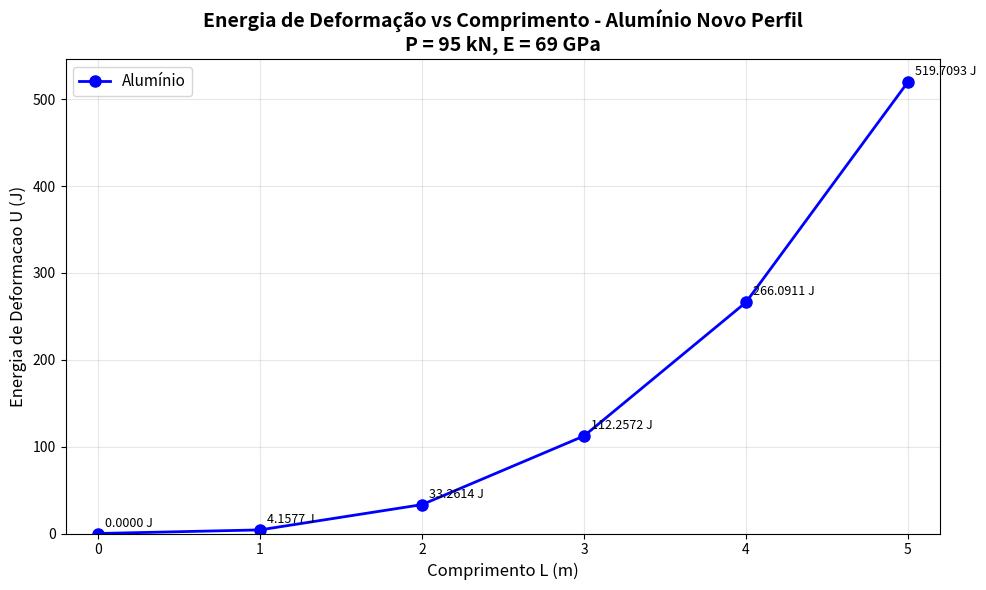

This figure's Python source:
#sSEGUNDA PARTE DA QUESTÃO 3
# Código da questao 3, item A com o perfil do Alumínio alterado para 2.9 vezes o de aco:
#Plote um gráfico da curva de energia de deformação da viga AB com os valores de L, de 0 até 5 m, usando incrementos de 1 m, utilizando o alumínio com novo perfil como material da viga

import numpy as np
import matplotlib.pyplot as plt

#Código da questao 3, item A:

# dados
P = 95000  # Peso = 45+50 = 95kN
E_al = 69e9 #Aluminio
I = 327.7e-6 # novo perfil, 2.9 x o I do aco

L = np.array([0, 1, 2, 3, 4, 5])
# formula da energia de deformação U = P²L³/(96EI)
U_al = (P**2 * L**3) / (96 * E_al * I)

print("Energia de Deformacao - Aluminio Novo Perfil")
print("-" * 50)
for i in range(len(L)):
    print(f"L = {L[i]} m: U = {U_al[i]:.4f} J")

plt.figure(figsize=(10, 6))
plt.plot(L, U_al, 'bo-', linewidth=2, markersize=8, label='Alumínio')
plt.grid(True, alpha=0.3)
plt.xlabel('Comprimento L (m)', fontsize=12)
plt.ylabel('Energia de Deformacao U (J)', fontsize=12)
plt.title('Energia de Deformação vs Comprimento - Alumínio Novo Perfil\nP = 95 kN, E = 69 GPa', fontsize=14, fontweight='bold')
plt.legend(fontsize=11)
plt.xlim(-0.2, 5.2)
plt.ylim(bottom=0)


for i in range(len(L)):
    plt.annotate(f'{U_al[i]:.4f} J', 
                xy=(L[i], U_al[i]), 
                xytext=(5, 5), 
                textcoords='offset points',
                fontsize=9)

plt.tight_layout()
plt.show()